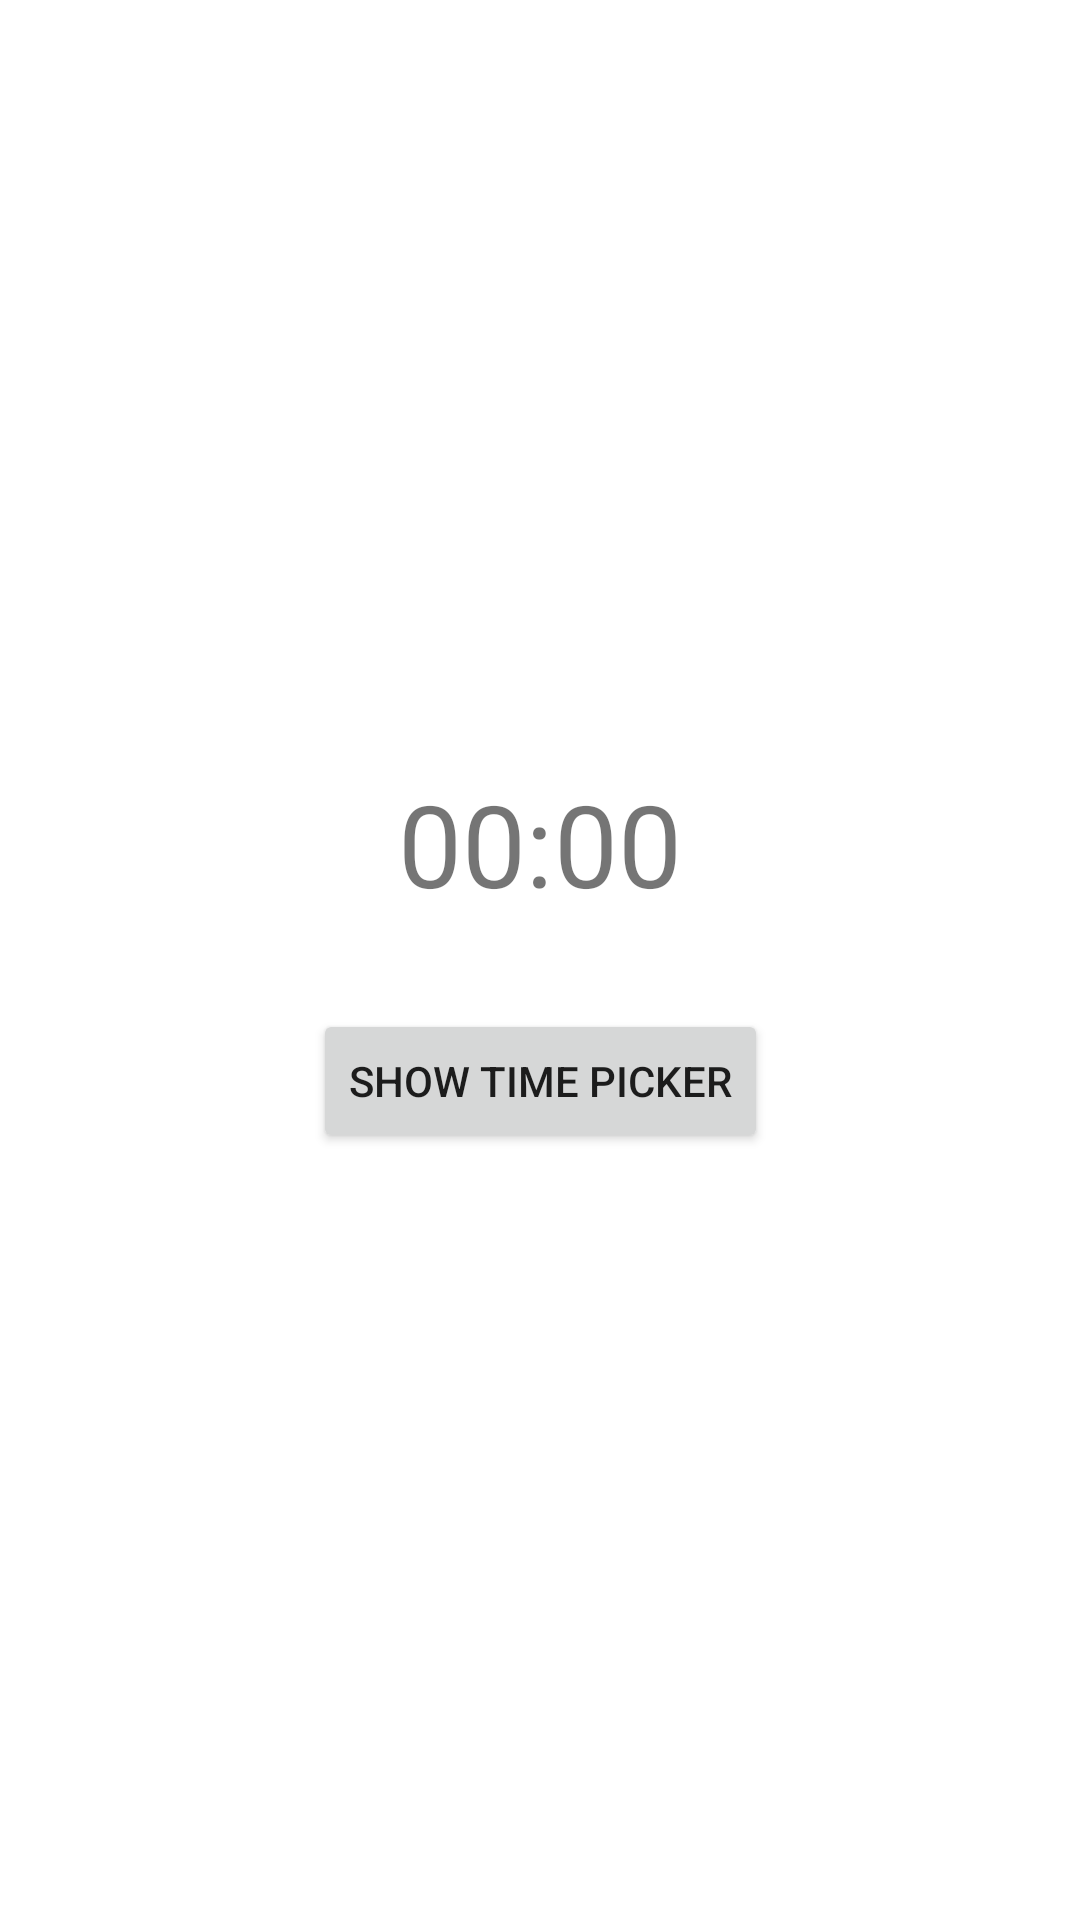

Produce the Android XML layout that renders to this screen, including the resource entries it uses.
<!-- AndroidManifest.xml: application theme Theme.MyTimePicker -->
<!-- res/layout/activity_main.xml -->
<?xml version="1.0" encoding="utf-8"?>
<androidx.constraintlayout.widget.ConstraintLayout xmlns:android="http://schemas.android.com/apk/res/android"
    xmlns:app="http://schemas.android.com/apk/res-auto"
    xmlns:tools="http://schemas.android.com/tools"
    android:layout_width="match_parent"
    android:layout_height="match_parent"
    tools:context="com.themarto.mytimepicker.MainActivity">

    <Button
        android:id="@+id/showDialogButton"
        android:layout_width="wrap_content"
        android:layout_height="wrap_content"
        android:text="Show Time Picker"
        app:layout_constraintBottom_toBottomOf="parent"
        app:layout_constraintEnd_toEndOf="parent"
        app:layout_constraintStart_toStartOf="parent"
        app:layout_constraintTop_toBottomOf="@+id/timeText" />

    <TextView
        android:id="@+id/timeText"
        android:layout_width="wrap_content"
        android:layout_height="wrap_content"
        android:text="00:00"
        android:textSize="38sp"
        android:layout_marginBottom="30dp"
        app:layout_constraintBottom_toTopOf="@+id/showDialogButton"
        app:layout_constraintLeft_toLeftOf="parent"
        app:layout_constraintRight_toRightOf="parent"
        app:layout_constraintTop_toTopOf="parent"
        app:layout_constraintVertical_chainStyle="packed" />

</androidx.constraintlayout.widget.ConstraintLayout>
<!-- resources referenced by this layout -->
<resources>
  <style name="Theme.MyTimePicker" parent="Theme.MaterialComponents.DayNight.DarkActionBar">
          
          <item name="colorPrimary">@color/purple_500</item>
          <item name="colorPrimaryVariant">@color/purple_700</item>
          <item name="colorOnPrimary">@color/white</item>
          
          <item name="colorSecondary">@color/teal_200</item>
          <item name="colorSecondaryVariant">@color/teal_700</item>
          <item name="colorOnSecondary">@color/black</item>
          
          <item name="android:statusBarColor" tools:targetApi="l">?attr/colorPrimaryVariant</item>
          
      </style>
  <!-- not gathered from this repository: default colours our renderer supplied (Android Studio template values) -->
  <color name="purple_500">#FF6200EE</color>
  <color name="purple_700">#FF3700B3</color>
  <color name="teal_200">#FF03DAC5</color>
  <color name="teal_700">#FF018786</color>
  <color name="black">#FF000000</color>
  <color name="white">#FFFFFFFF</color>
</resources>
